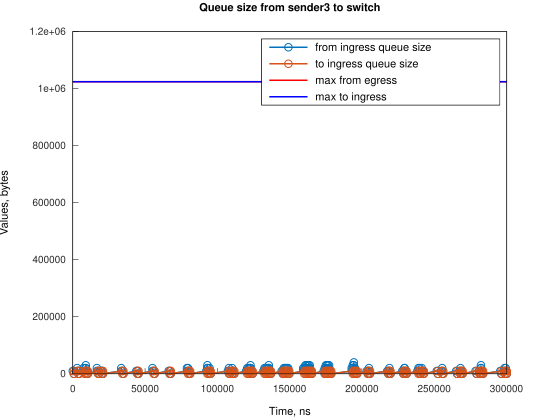

The file beside this chart, header and first rows:
Time, from_ingress_queue_size, to_ingress_queue_size
0, 10000, nan
745.1, 0, 10000
748.1, 0, 0
2984, 10000, 0
2985, 20000, 0
3729, 10000, 10000
3732, 10000, 0
4474, 0, 10000
4477, 0, 0
7455, 10000, 0
7456, 20000, 0
8200, 10000, 10000
8204, 10000, 0
8943, 20000, 0
8944, 30000, 0
8945, 20000, 10000
8948, 20000, 0
9690, 10000, 10000
9693, 10000, 0
10435, 0, 10000
10437, 0, 0
16676, 10000, 0
16677, 20000, 0
17421, 10000, 10000
17424, 10000, 0
18166, 0, 10000
18169, 0, 0
19378, 10000, 0
20123, 10000, 10000
20127, 10000, 0
20868, 0, 10000
20871, 0, 0
33534, 10000, 0
33535, 20000, 0
34279, 10000, 10000
34283, 10000, 0
35024, 0, 10000
35027, 0, 0
43963, 10000, 0
44708, 10000, 10000
44712, 10000, 0
45453, 0, 10000
45456, 0, 0
55138, 10000, 0
55139, 20000, 0
55884, 10000, 10000
55889, 10000, 0
56629, 0, 10000
56632, 0, 0
66313, 10000, 0
67058, 0, 10000
67059, 0, 0
67061, 10000, 0
67806, 0, 10000
67810, 0, 0
78979, 10000, 0
78980, 20000, 0
79724, 20000, 10000
79728, 20000, 0
80469, 10000, 10000
... 233 more rows
